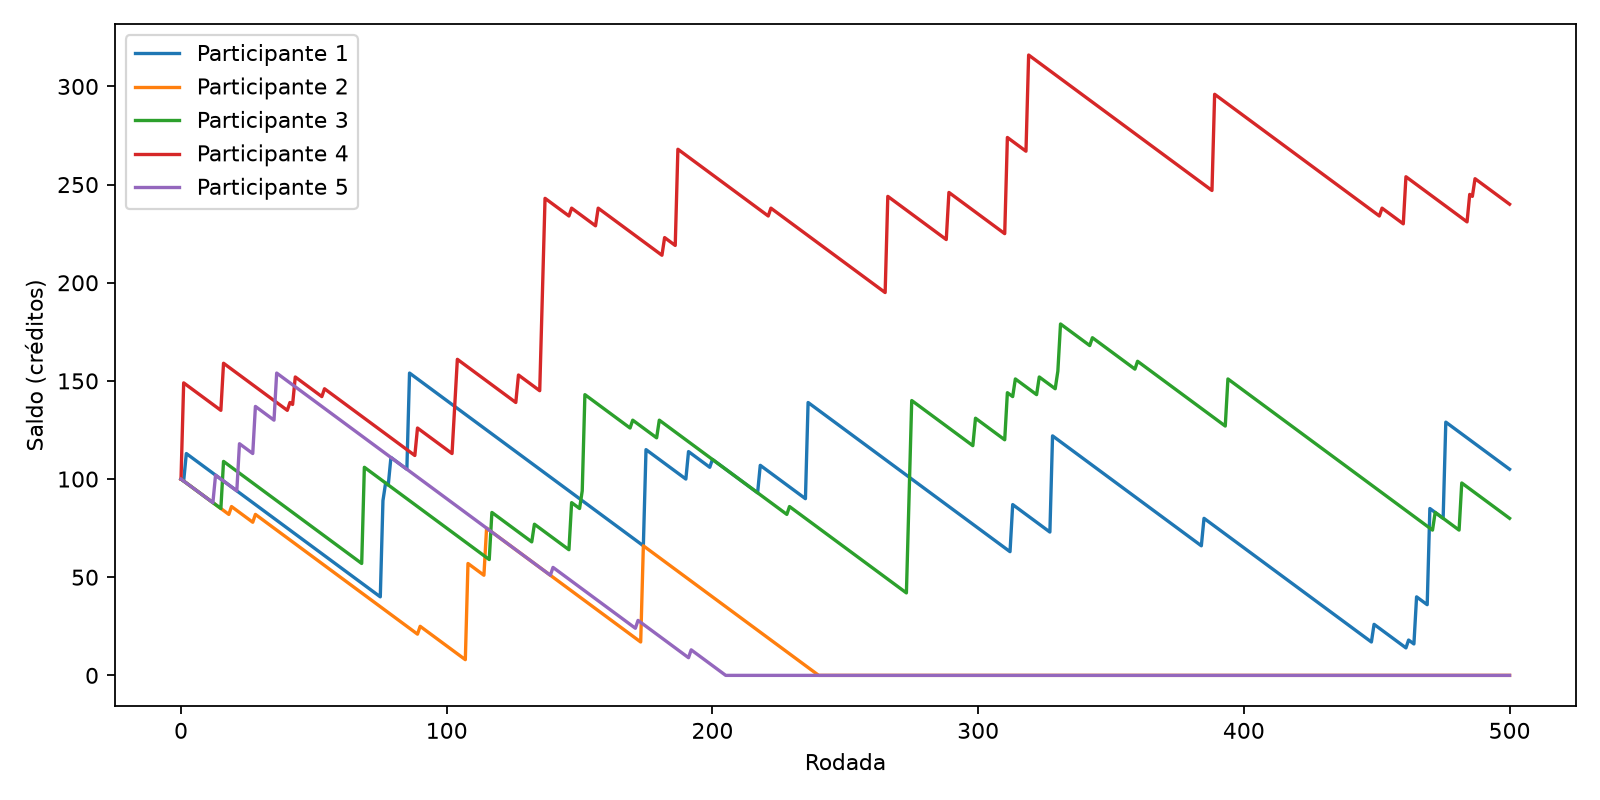

Source data for this figure (header and first rows):
participante; rodada; saldo
1; 0; 100
1; 1; 99
1; 2; 113
1; 3; 112
1; 4; 111
1; 5; 110
1; 6; 109
1; 7; 108
1; 8; 107
1; 9; 106
1; 10; 105
1; 11; 104
1; 12; 103
1; 13; 102
1; 14; 101
1; 15; 100
1; 16; 99
1; 17; 98
1; 18; 97
1; 19; 96
1; 20; 95
1; 21; 94
1; 22; 93
1; 23; 92
1; 24; 91
1; 25; 90
1; 26; 89
1; 27; 88
1; 28; 87
1; 29; 86
1; 30; 85
1; 31; 84
1; 32; 83
1; 33; 82
1; 34; 81
1; 35; 80
1; 36; 79
1; 37; 78
1; 38; 77
1; 39; 76
1; 40; 75
1; 41; 74
1; 42; 73
1; 43; 72
1; 44; 71
1; 45; 70
1; 46; 69
1; 47; 68
1; 48; 67
1; 49; 66
1; 50; 65
1; 51; 64
1; 52; 63
1; 53; 62
1; 54; 61
1; 55; 60
1; 56; 59
1; 57; 58
1; 58; 57
1; 59; 56
... 2,445 more rows
